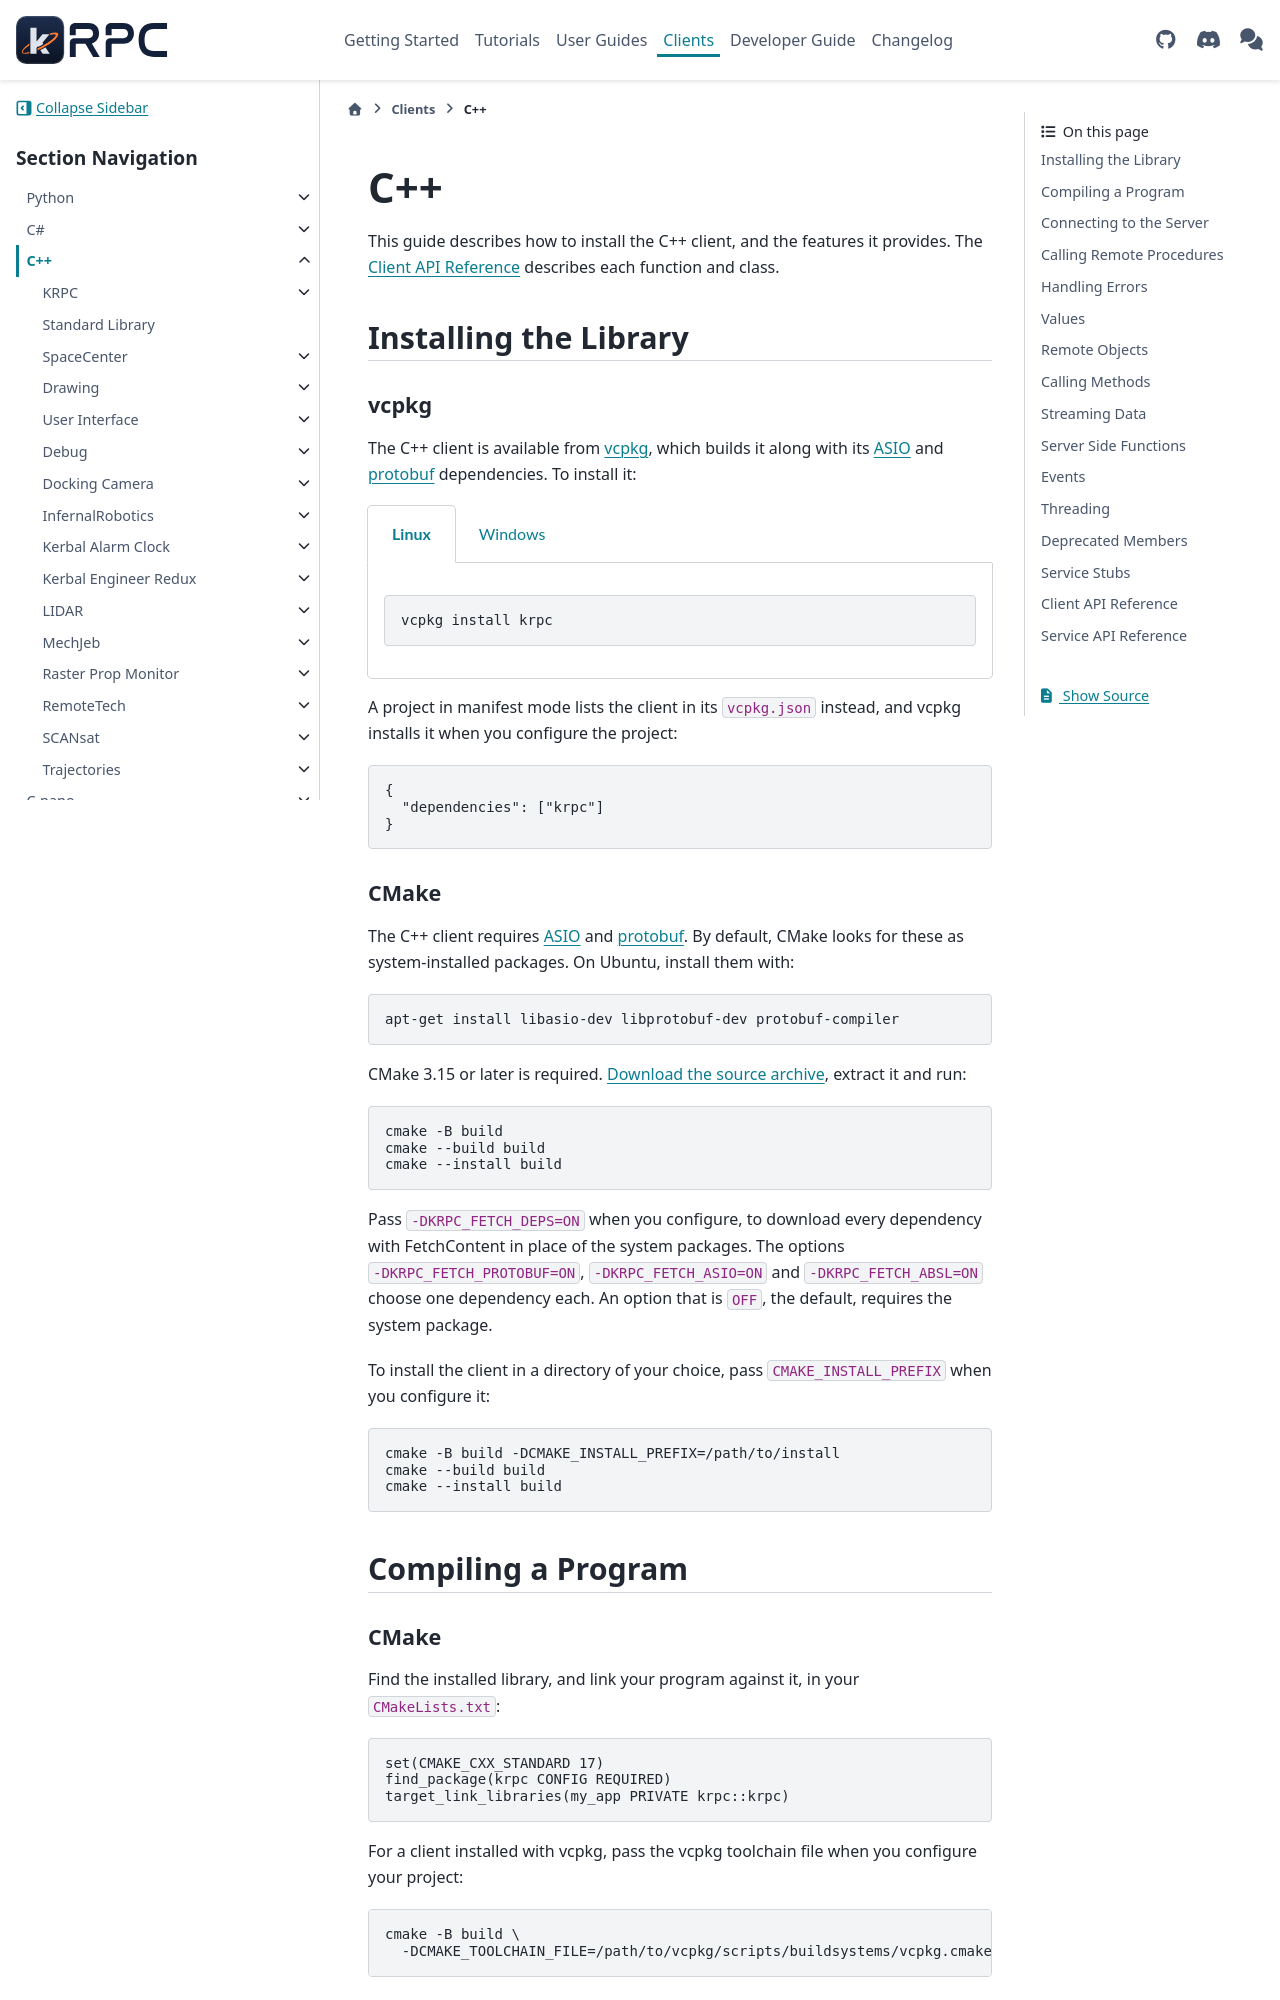

repository: krpc/krpc · page: 0.8.0/cpp.html · generator: sphinx

.. default-domain:: cpp
.. highlight:: cpp

C++
===

This guide describes how to install the C++ client, and the features it provides. The
:ref:`cpp-client-reference` describes each function and class.

Installing the Library
----------------------

vcpkg
^^^^^

The C++ client is available from `vcpkg <https://vcpkg.io>`_, which builds it along with its
`ASIO <http://think-async.com/>`_ and `protobuf <https://github.com/google/protobuf>`_
dependencies. To install it:

.. tabs::

   .. tab:: Linux

      .. code-block:: bash

         vcpkg install krpc

   .. tab:: Windows

      .. code-block:: bash

         vcpkg install krpc:x64-windows

A project in manifest mode lists the client in its ``vcpkg.json`` instead, and vcpkg installs it
when you configure the project:

.. code-block:: json

   {
     "dependencies": ["krpc"]
   }

CMake
^^^^^

The C++ client requires `ASIO <http://think-async.com/>`_ and `protobuf
<https://github.com/google/protobuf>`_. By default, CMake looks for these as system-installed
packages. On Ubuntu, install them with:

.. code-block:: bash

   apt-get install libasio-dev libprotobuf-dev protobuf-compiler

CMake 3.15 or later is required. `Download the source archive
<https://github.com/krpc/krpc/releases>`_, extract it and run:

.. code-block:: bash

   cmake -B build
   cmake --build build
   cmake --install build

Pass ``-DKRPC_FETCH_DEPS=ON`` when you configure, to download every dependency with FetchContent
in place of the system packages. The options ``-DKRPC_FETCH_PROTOBUF=ON``,
``-DKRPC_FETCH_ASIO=ON`` and ``-DKRPC_FETCH_ABSL=ON`` choose one dependency each. An option that
is ``OFF``, the default, requires the system package.

To install the client in a directory of your choice, pass ``CMAKE_INSTALL_PREFIX`` when you
configure it:

.. code-block:: bash

   cmake -B build -DCMAKE_INSTALL_PREFIX=/path/to/install
   cmake --build build
   cmake --install build

Compiling a Program
-------------------
